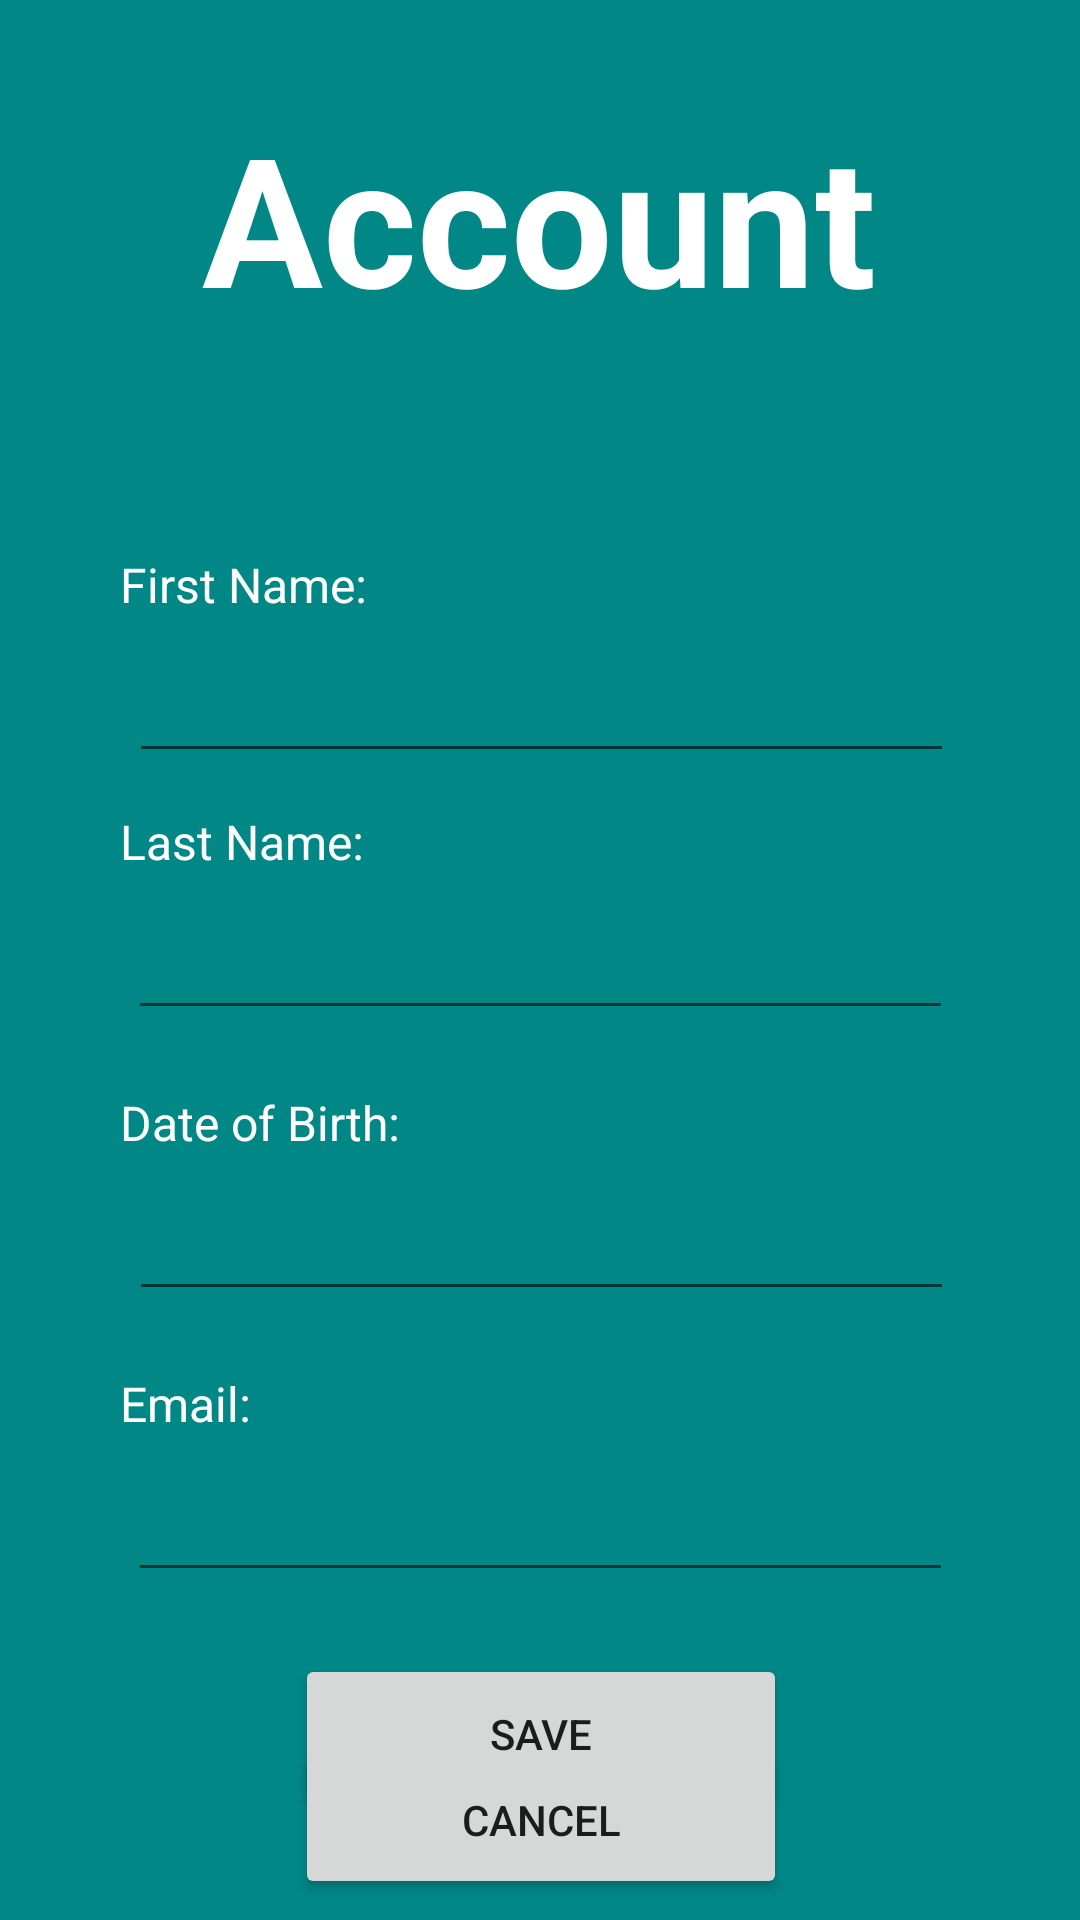

The Android layout XML behind this screen, and the referenced resources:
<!-- AndroidManifest.xml: application theme Theme.HandyMobileApp -->
<!-- res/layout/activity_editaccount.xml -->
<?xml version="1.0" encoding="utf-8"?>
<androidx.constraintlayout.widget.ConstraintLayout
    xmlns:android="http://schemas.android.com/apk/res/android"
    xmlns:app="http://schemas.android.com/apk/res-auto"
    xmlns:tools="http://schemas.android.com/tools"
    android:layout_width="match_parent"
    android:layout_height="match_parent"
    android:background="@color/cadetBlue"
    tools:context=".MainActivity">

    <TextView
        android:id="@+id/textViewAccount"
        android:layout_width="250dp"
        android:layout_height="103dp"
        android:text="Account"
        android:textAlignment="center"
        android:textColor="#FFFFFF"
        android:textSize="60sp"
        android:textStyle="bold"
        app:layout_constraintBottom_toBottomOf="parent"
        app:layout_constraintEnd_toEndOf="parent"
        app:layout_constraintHorizontal_bias="0.497"
        app:layout_constraintStart_toStartOf="parent"
        app:layout_constraintTop_toTopOf="parent"
        app:layout_constraintVertical_bias="0.06"
        tools:ignore="HardcodedText" />

    <TextView
        android:id="@+id/textViewfName"
        android:layout_width="wrap_content"
        android:layout_height="wrap_content"
        android:layout_marginStart="40dp"
        android:layout_marginTop="184dp"
        android:text="First Name:"
        android:textColor="#FFFFFF"
        android:textSize="16sp"
        app:layout_constraintStart_toStartOf="parent"
        app:layout_constraintTop_toTopOf="parent" />

    <EditText
        android:id="@+id/editTextName"
        android:layout_width="275dp"
        android:layout_height="52dp"
        android:textColor="#000000"
        android:textSize="24sp"
        app:layout_constraintBottom_toBottomOf="parent"
        app:layout_constraintEnd_toEndOf="parent"
        app:layout_constraintHorizontal_bias="0.507"
        app:layout_constraintStart_toStartOf="parent"
        app:layout_constraintTop_toBottomOf="@+id/textViewfName"
        app:layout_constraintVertical_bias="0.0" />

    <TextView
        android:id="@+id/textViewlName"
        android:layout_width="wrap_content"
        android:layout_height="wrap_content"
        android:layout_marginStart="40dp"
        android:layout_marginTop="12dp"
        android:text="Last Name:"
        android:textColor="#FFFFFF"
        android:textSize="16sp"
        app:layout_constraintStart_toStartOf="parent"
        app:layout_constraintTop_toBottomOf="@+id/editTextName" />

    <EditText
        android:id="@+id/editTextLastName"
        android:layout_width="275dp"
        android:layout_height="52dp"
        android:textColor="#000000"
        android:textSize="24sp"
        app:layout_constraintBottom_toBottomOf="parent"
        app:layout_constraintEnd_toEndOf="parent"
        app:layout_constraintStart_toStartOf="parent"
        app:layout_constraintTop_toBottomOf="@+id/textViewlName"
        app:layout_constraintVertical_bias="0.0" />

    <TextView
        android:id="@+id/textViewDOBv"
        android:layout_width="wrap_content"
        android:layout_height="wrap_content"
        android:layout_marginStart="40dp"
        android:layout_marginTop="20dp"
        android:text="Date of Birth:"
        android:textColor="#FFFFFF"
        android:textSize="16sp"
        app:layout_constraintStart_toStartOf="parent"
        app:layout_constraintTop_toBottomOf="@+id/editTextLastName" />

    <EditText
        android:id="@+id/editTextDOB"
        android:layout_width="275dp"
        android:layout_height="52dp"
        android:textColor="#000000"
        android:textSize="24sp"
        app:layout_constraintBottom_toBottomOf="parent"
        app:layout_constraintEnd_toEndOf="parent"
        app:layout_constraintHorizontal_bias="0.507"
        app:layout_constraintStart_toStartOf="parent"
        app:layout_constraintTop_toBottomOf="@+id/textViewDOBv"
        app:layout_constraintVertical_bias="0.0" />

    <TextView
        android:id="@+id/textViewEmailcom"
        android:layout_width="wrap_content"
        android:layout_height="wrap_content"
        android:layout_marginStart="40dp"
        android:layout_marginTop="20dp"
        android:text="Email:"
        android:textColor="#FFFFFF"
        android:textSize="16sp"
        app:layout_constraintEnd_toEndOf="parent"
        app:layout_constraintHorizontal_bias="0.0"
        app:layout_constraintStart_toStartOf="parent"
        app:layout_constraintTop_toBottomOf="@+id/editTextDOB" />

    <EditText
        android:id="@+id/editTextEmail"
        android:layout_width="275dp"
        android:layout_height="52dp"
        android:textAlignment="viewStart"
        android:textColor="#000000"
        android:textSize="24sp"
        android:ems="10"
        android:inputType="textEmailAddress"
        app:layout_constraintBottom_toBottomOf="parent"
        app:layout_constraintEnd_toEndOf="parent"
        app:layout_constraintStart_toStartOf="parent"
        app:layout_constraintTop_toBottomOf="@+id/textViewEmailcom"
        app:layout_constraintVertical_bias="0.0" />

    <Button
        android:id="@+id/buttonSaveInfo"
        android:layout_width="164dp"
        android:layout_height="53dp"
        android:text="Save"
        app:layout_constraintBottom_toBottomOf="parent"
        app:layout_constraintEnd_toEndOf="parent"
        app:layout_constraintHorizontal_bias="0.502"
        app:layout_constraintStart_toStartOf="parent"
        app:layout_constraintTop_toBottomOf="@+id/editTextEmail"
        app:layout_constraintVertical_bias="0.368" />

    <Button
        android:id="@+id/buttonCancel"
        android:layout_width="164dp"
        android:layout_height="53dp"
        android:text="Cancel"
        app:layout_constraintBottom_toBottomOf="parent"
        app:layout_constraintEnd_toEndOf="parent"
        app:layout_constraintHorizontal_bias="0.502"
        app:layout_constraintStart_toStartOf="parent"
        app:layout_constraintTop_toBottomOf="@+id/editTextEmail"
        app:layout_constraintVertical_bias="0.878" />



</androidx.constraintlayout.widget.ConstraintLayout>
<!-- resources referenced by this layout -->
<resources>
  <color name="cadetBlue">#018786</color>
  <style name="Theme.HandyMobileApp" parent="Base.Theme.HandyMobileApp" />
  <style name="Base.Theme.HandyMobileApp" parent="Theme.Design.Light.NoActionBar">
          
          
      </style>
</resources>
